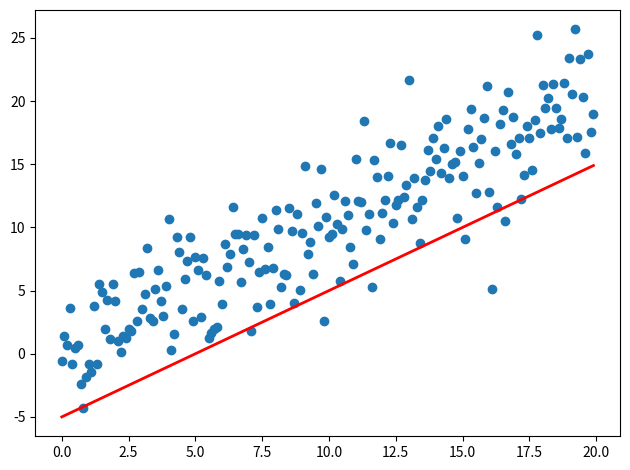

Write the Python code that produced this figure.
import sys
import numpy as np
import matplotlib.pyplot as plt
from matplotlib.animation import FuncAnimation

fig, ax = plt.subplots()
fig.set_tight_layout(True)

# 询问图形在屏幕上的大小和DPI（每英寸点数）
# 注意当把图形保存为文件时，需要为此单独再提供一个DPI
print('fig size: {0} DPI, size in inches {1}'.format(
    fig.get_dpi(), fig.get_size_inches()))

# 绘制一个保持不变（不会被重新绘制）的散点图以及初始直线
x = np.arange(0, 20, 0.1)
ax.scatter(x, x + np.random.normal(0, 3.0, len(x)))
line, = ax.plot(x, x - 5, 'r-', linewidth=2)


def update(i):
    label = 'timestep {0}'.format(i)
    print(label)
    # 更新直线和轴（用一个新X轴标签）
    # 以元组形式返回这一帧需要重新绘制的物体
    line.set_ydata(x - 5 + i)
    ax.set_xlabel(label)
    return line, ax


if __name__ == '__main__':
    # 会为每一帧调用Update函数
    # 这里FunAnimation设置一个10帧动画，每帧间隔200ms
    anim = FuncAnimation(fig, update, frames=np.arange(0, 10), interval=200)
    if len(sys.argv) > 1 and sys.argv[1] == 'save':
        anim.save('line.gif', dpi=80, writer='imagemagick')
    else:
        # Plt.show()会一直循环动画
        plt.show()
